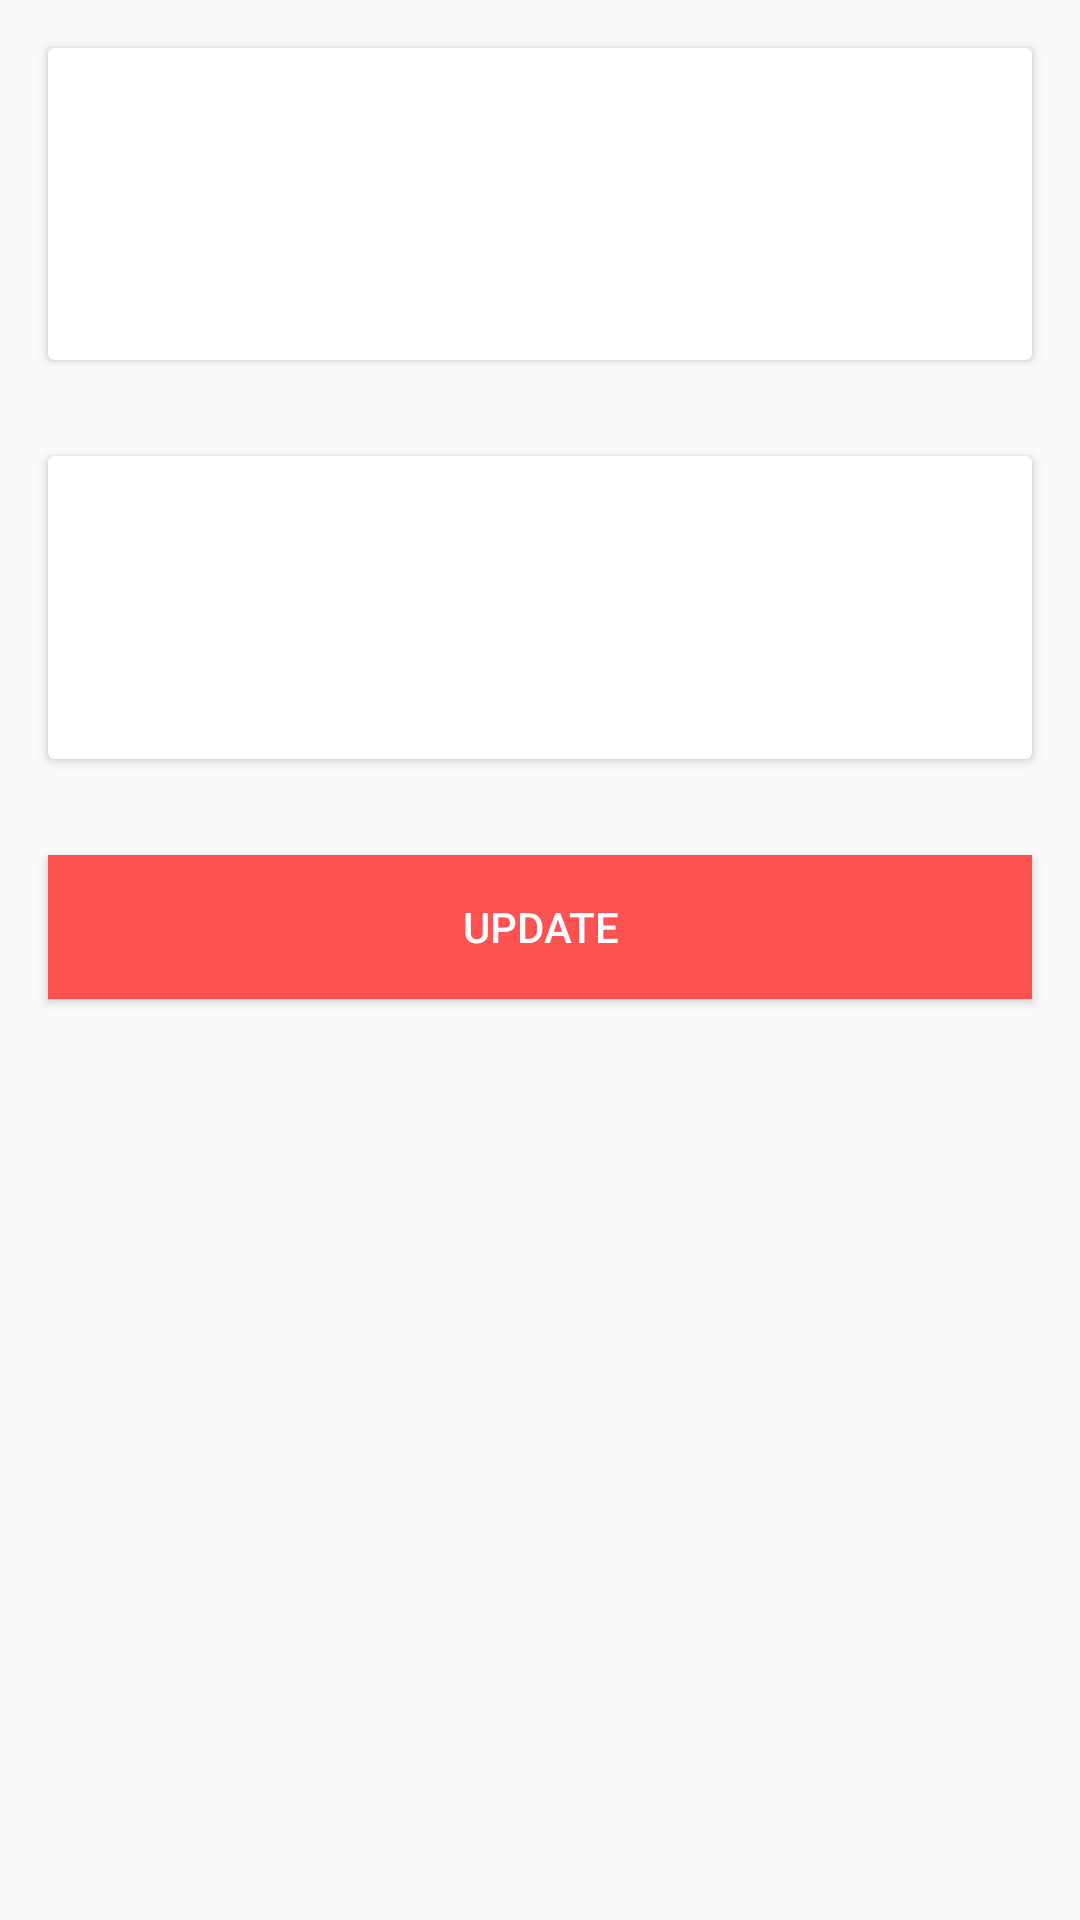

Layout XML and referenced resources for this Android screen:
<!-- AndroidManifest.xml: application theme AppTheme -->
<!-- res/layout/activity_user_info.xml -->
<?xml version="1.0" encoding="utf-8"?>
<LinearLayout xmlns:android="http://schemas.android.com/apk/res/android"
    xmlns:tools="http://schemas.android.com/tools"
    android:layout_width="match_parent"
    android:layout_height="match_parent"
    android:orientation="vertical"
    android:scrollbars="vertical">


    <android.support.v7.widget.CardView
        android:layout_width="match_parent"
        android:layout_height="wrap_content"
        android:layout_margin="16dp"
        android:layout_marginBottom="0dp"
        >

        <RelativeLayout
            android:layout_width="match_parent"
            android:layout_height="wrap_content"
            android:padding="16dp">

            <ImageView
                android:id="@+id/person_photo1"
                android:layout_width="72dp"
                android:layout_height="72dp"
                android:layout_alignParentLeft="true"
                android:layout_alignParentTop="true"
                android:layout_marginRight="16dp"
                />

            <TextView
                android:id="@+id/person_name"
                android:layout_width="wrap_content"
                android:layout_height="wrap_content"
                android:layout_alignParentTop="true"
                android:layout_toEndOf="@+id/person_photo1"
                android:layout_toRightOf="@+id/person_photo1"
                android:textSize="30sp" />

            <TextView
                android:id="@+id/person_email"
                android:layout_width="wrap_content"
                android:layout_height="wrap_content"
                android:layout_below="@+id/person_name"
                android:layout_toRightOf="@+id/person_photo1" />

        </RelativeLayout>
    </android.support.v7.widget.CardView>


    <android.support.v7.widget.CardView
        android:layout_width="match_parent"
        android:layout_height="wrap_content"
        android:layout_margin="16dp"
        android:layout_marginTop="0dp"

        >

        <LinearLayout
            android:layout_width="match_parent"
            android:layout_height="wrap_content"
            android:orientation="vertical"
            android:padding="10dp">

            <TextView
                android:id="@+id/firstName"
                android:layout_width="match_parent"
                android:layout_height="wrap_content"
                android:textSize="20dp" />


            <TextView
                android:id="@+id/address"
                android:layout_width="match_parent"
                android:layout_height="wrap_content"
                android:textSize="20dp" />

            <TextView
                android:id="@+id/id"
                android:layout_width="match_parent"
                android:layout_height="wrap_content"
                android:textSize="20dp" />
        </LinearLayout>


    </android.support.v7.widget.CardView>
    <android.support.v7.widget.AppCompatButton
        android:layout_margin="16dp"
        android:id="@+id/buttonUpdate"
        android:layout_width="fill_parent"
        android:layout_height="wrap_content"
        android:layout_marginBottom="24dp"
        android:layout_marginTop="24dp"
        android:background="#fc5252"
        android:padding="12dp"
        android:text="@string/update"
        android:textColor="#ffffff" />
</LinearLayout>
<!-- resources referenced by this layout -->
<resources>
  <string name="update">Update</string>
  <style name="AppTheme" parent="Theme.AppCompat.Light.NoActionBar">
          
          <item name="colorPrimary">@color/colorPrimary</item>
          <item name="colorPrimaryDark">@color/colorPrimaryDark</item>
          <item name="colorAccent">@color/colorAccent</item>
      </style>
  <color name="colorPrimary">#d13811</color>
  <color name="colorPrimaryDark">#b7b7b7</color>
  <color name="colorAccent">#93F573</color>
</resources>
